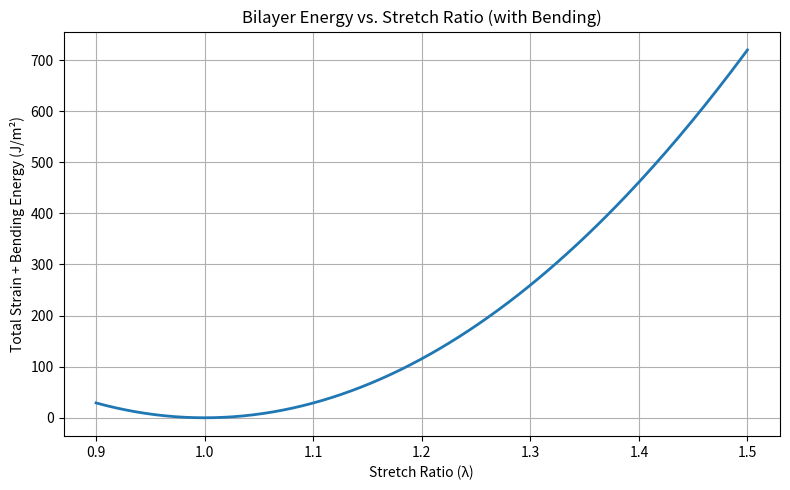

Source code (Python):
import numpy as np
import matplotlib.pyplot as plt

def bilayer_strain_energy(lambda_vals, mu_elastomer, t_elastomer, E_metal, nu_metal, t_metal, curvature):
    """
    Computes total strain + bending energy per unit area for a metal-elastomer bilayer.

    Parameters:
    - lambda_vals: array of stretch ratios (equi-biaxial)
    - mu_elastomer: shear modulus of elastomer (Pa)
    - t_elastomer: thickness of elastomer (m)
    - E_metal: Young's modulus of metal (Pa)
    - nu_metal: Poisson's ratio of metal
    - t_metal: thickness of metal (m)
    - curvature: scalar curvature (1/radius) in 1D (assumed same in x and y)

    Returns:
    - U_total: total energy per unit area (J/m²)
    """
    # Strain energy in elastomer (neo-Hookean, incompressible)
    I1 = 2 * lambda_vals**2 + 1 / lambda_vals**4
    W_elastomer = 0.5 * mu_elastomer * (I1 - 3)
    U_elastomer = W_elastomer * t_elastomer

    # Strain energy in metal (linear elasticity)
    strain_metal = lambda_vals - 1
    W_metal = (E_metal / (1 - nu_metal)) * strain_metal**2
    U_metal = W_metal * t_metal

    # Bending energy in metal (only)
    D_metal = E_metal * t_metal**3 / (12 * (1 - nu_metal**2))  # Bending stiffness
    U_bending = D_metal * curvature**2  # per unit area

    # Total energy per unit area
    U_total = U_elastomer + U_metal + U_bending
    return U_total

# Example parameters
lambda_range = np.linspace(0.9, 1.5, 200)
mu_elastomer = 333e3           # shear modulus of elastomer (Pa)
t_elastomer = 20e-6            # 20 µm
E_metal = 80e9                 # Young's modulus of gold (Pa)
nu_metal = 0.44                # Poisson's ratio of gold
t_metal = 20e-9                # 20 nm
curvature = 1 / (1e-3)         # curvature = 1 mm⁻¹

# Compute total strain + bending energy
U = bilayer_strain_energy(lambda_range, mu_elastomer, t_elastomer, E_metal, nu_metal, t_metal, curvature)

# Plotting
plt.figure(figsize=(8, 5))
plt.plot(lambda_range, U, linewidth=2)
plt.xlabel("Stretch Ratio (λ)")
plt.ylabel("Total Strain + Bending Energy (J/m²)")
plt.title("Bilayer Energy vs. Stretch Ratio (with Bending)")
plt.grid(True)
plt.tight_layout()
plt.show()
